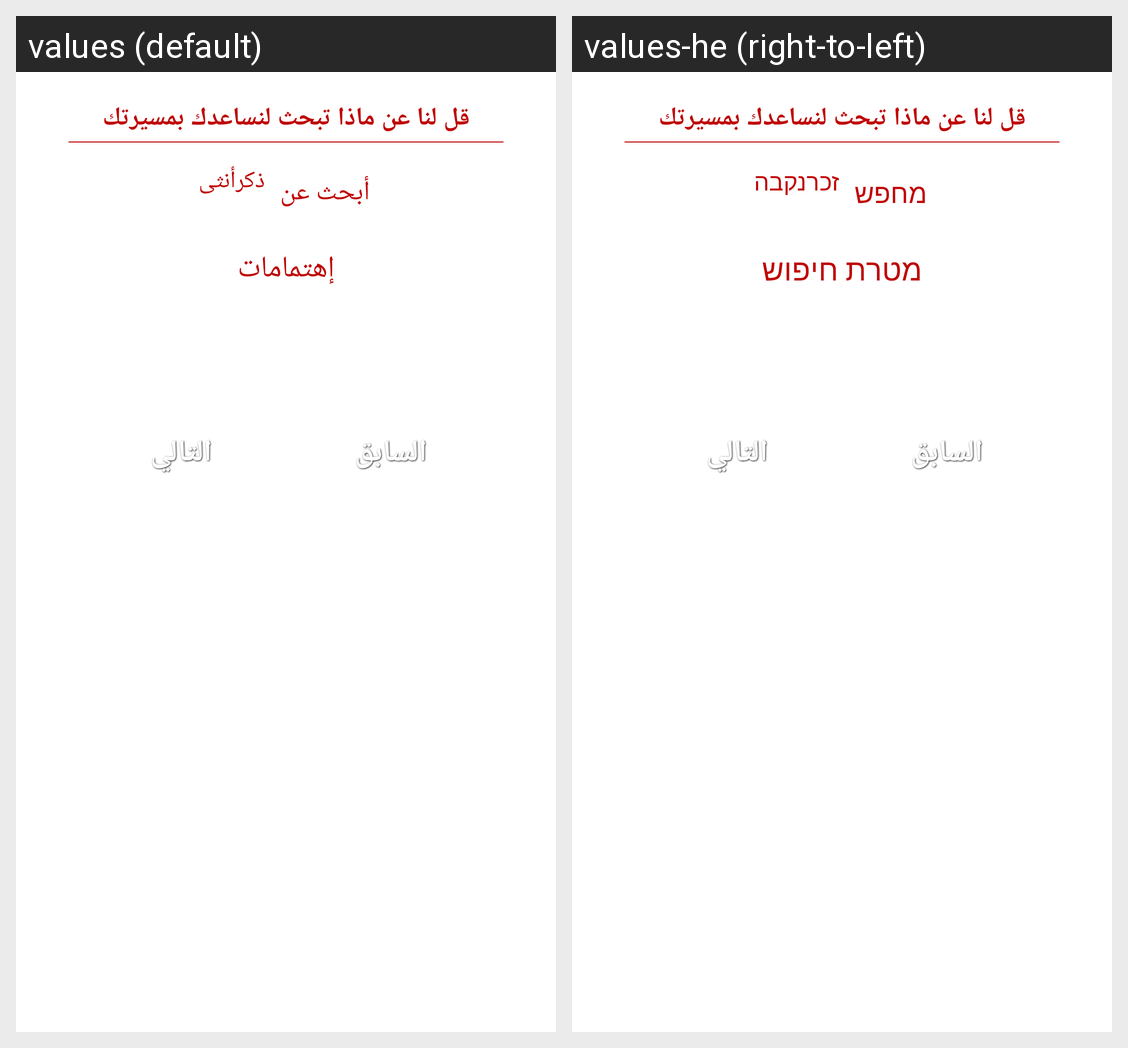

Translations of the strings shown on this Android screen, per locale in the grid:
Android screen res/layout/fragment_register_4.xml rendered under 2 locales, left to right: values (default), values-he (right-to-left). Device: Nexus 5 (rendered at 1080×1920; each locale shown at half size, 540×960, under a caption strip naming it); theme AppTheme.
Strings drawn on this screen, with the default value and each locale's value (text and hints the layout hard-codes, and strings that could not be matched under every locale, appear in the picture but are not listed):

register_info_advanced_data
  values: قل لنا عن ماذا تبحث لنساعدك بمسيرتك
  values-he: قل لنا عن ماذا تبحث لنساعدك بمسيرتك  [not translated; the default value is used]

register_looking_for
  values: أبحث عن
  values-he: מחפש

male
  values: ذكر
  values-he: זכר

female
  values: أنثى
  values-he: נקבה

register_interest_info
  values: إهتمامات
  values-he: מטרת חיפוש

previous
  values: السابق
  values-he: السابق  [not translated; the default value is used]

next
  values: التالي
  values-he: التالي  [not translated; the default value is used]
